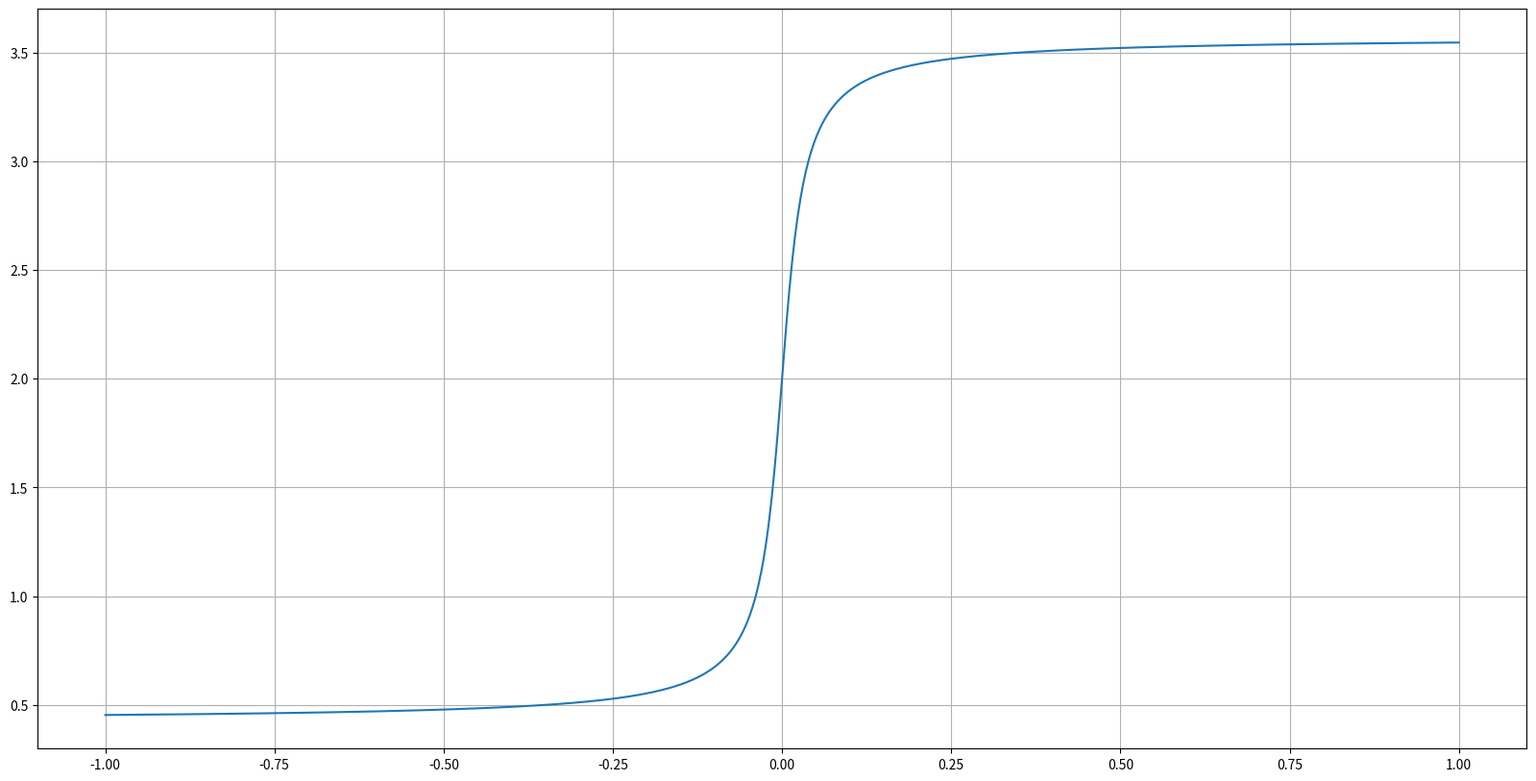
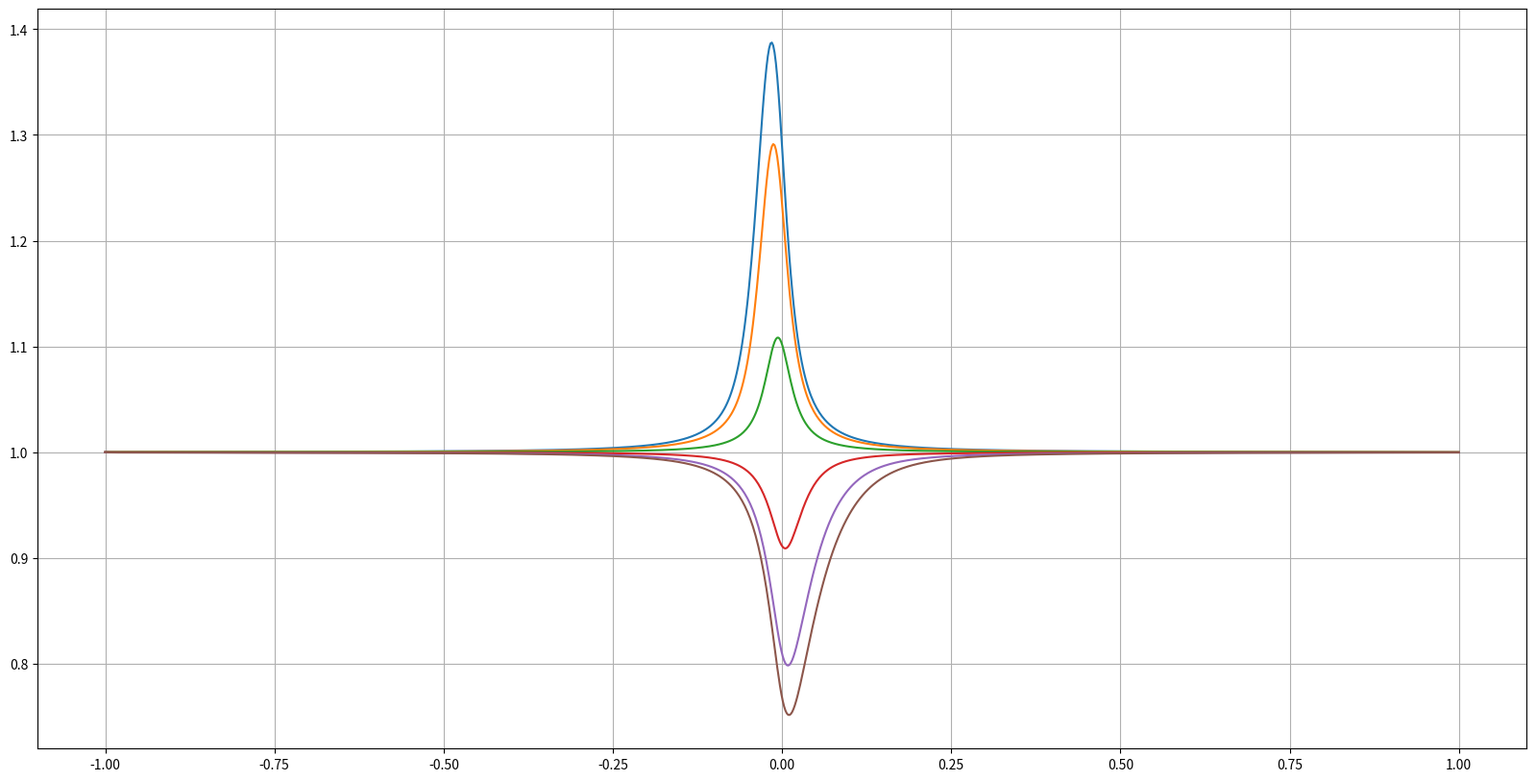
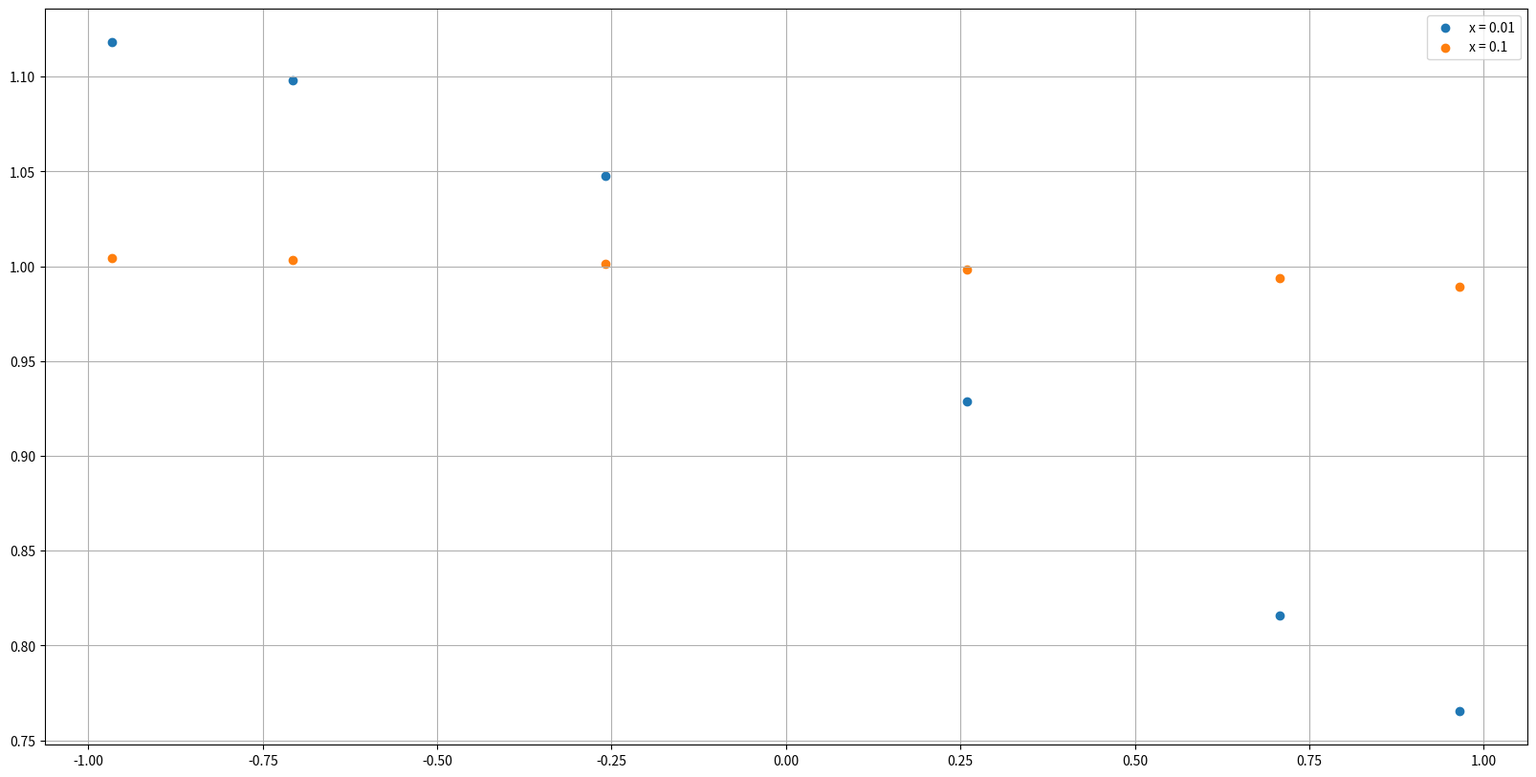

Write the Python code that produced these figures, in order.
import numpy as np
import matplotlib.pyplot as plt
from scipy.special import legendre, hermite, chebyt, jacobi

def show():
    plt.grid(True)
    plt.gcf().set_size_inches(20, 10)
    plt.show();

n = 10**3
x = np.linspace(-1., 1., n)
u = np.atan(40*x) + 2
plt.plot(x, u)
show()

def advect(row_size, width, advection_nodes):
    last_diff = 0.
    n_iter = 10**5
    advected = np.ones((n, row_size))
    for i in range(n_iter):
        diff = advected*u[:, np.newaxis]
        diff[ 1:, row_size//2:] = diff[:-1, row_size//2:] - diff[ 1:, row_size//2:]
        diff[:-1, :row_size//2] = diff[:-1, :row_size//2] - diff[ 1:, :row_size//2]
        diff[0, row_size//2:] *= 0
        diff[-1, :row_size//2] *= 0
        diff = 2e-1*(advection_nodes[np.newaxis, :]*diff + (1. - advected)/width*2/n)
        advected += diff
        last_diff = np.sqrt((diff*diff).sum())*n_iter
    print(f"Convergence error: {last_diff}")
    return advected

row_size = 6
width = .01

"""
legendre_quad = legendre(row_size).weights
legendre_nodes = legendre_quad[:, 0]
advected = advect(row_size, width, legendre_nodes)
for i_node in range(row_size):
    plt.plot(x, advected[:, i_node])
show()
legendre_weights = legendre_quad[:, 1]
proj = advected@(legendre(row_size - 1)(legendre_nodes)*legendre_weights)
plt.plot(x, proj)
show()
"""

cheby_quad = chebyt(row_size).weights
cheby_nodes = cheby_quad[:, 0]
advected = advect(row_size, width, cheby_nodes)
for i_node in range(row_size):
    plt.plot(x, advected[:, i_node])
show()
for plot_at in [.01, .1]:
    plot_ind = int(n*plot_at) + n//2
    plt.scatter(cheby_nodes, advected[plot_ind, :], label=f"x = {plot_at}")
plt.legend()
show()
